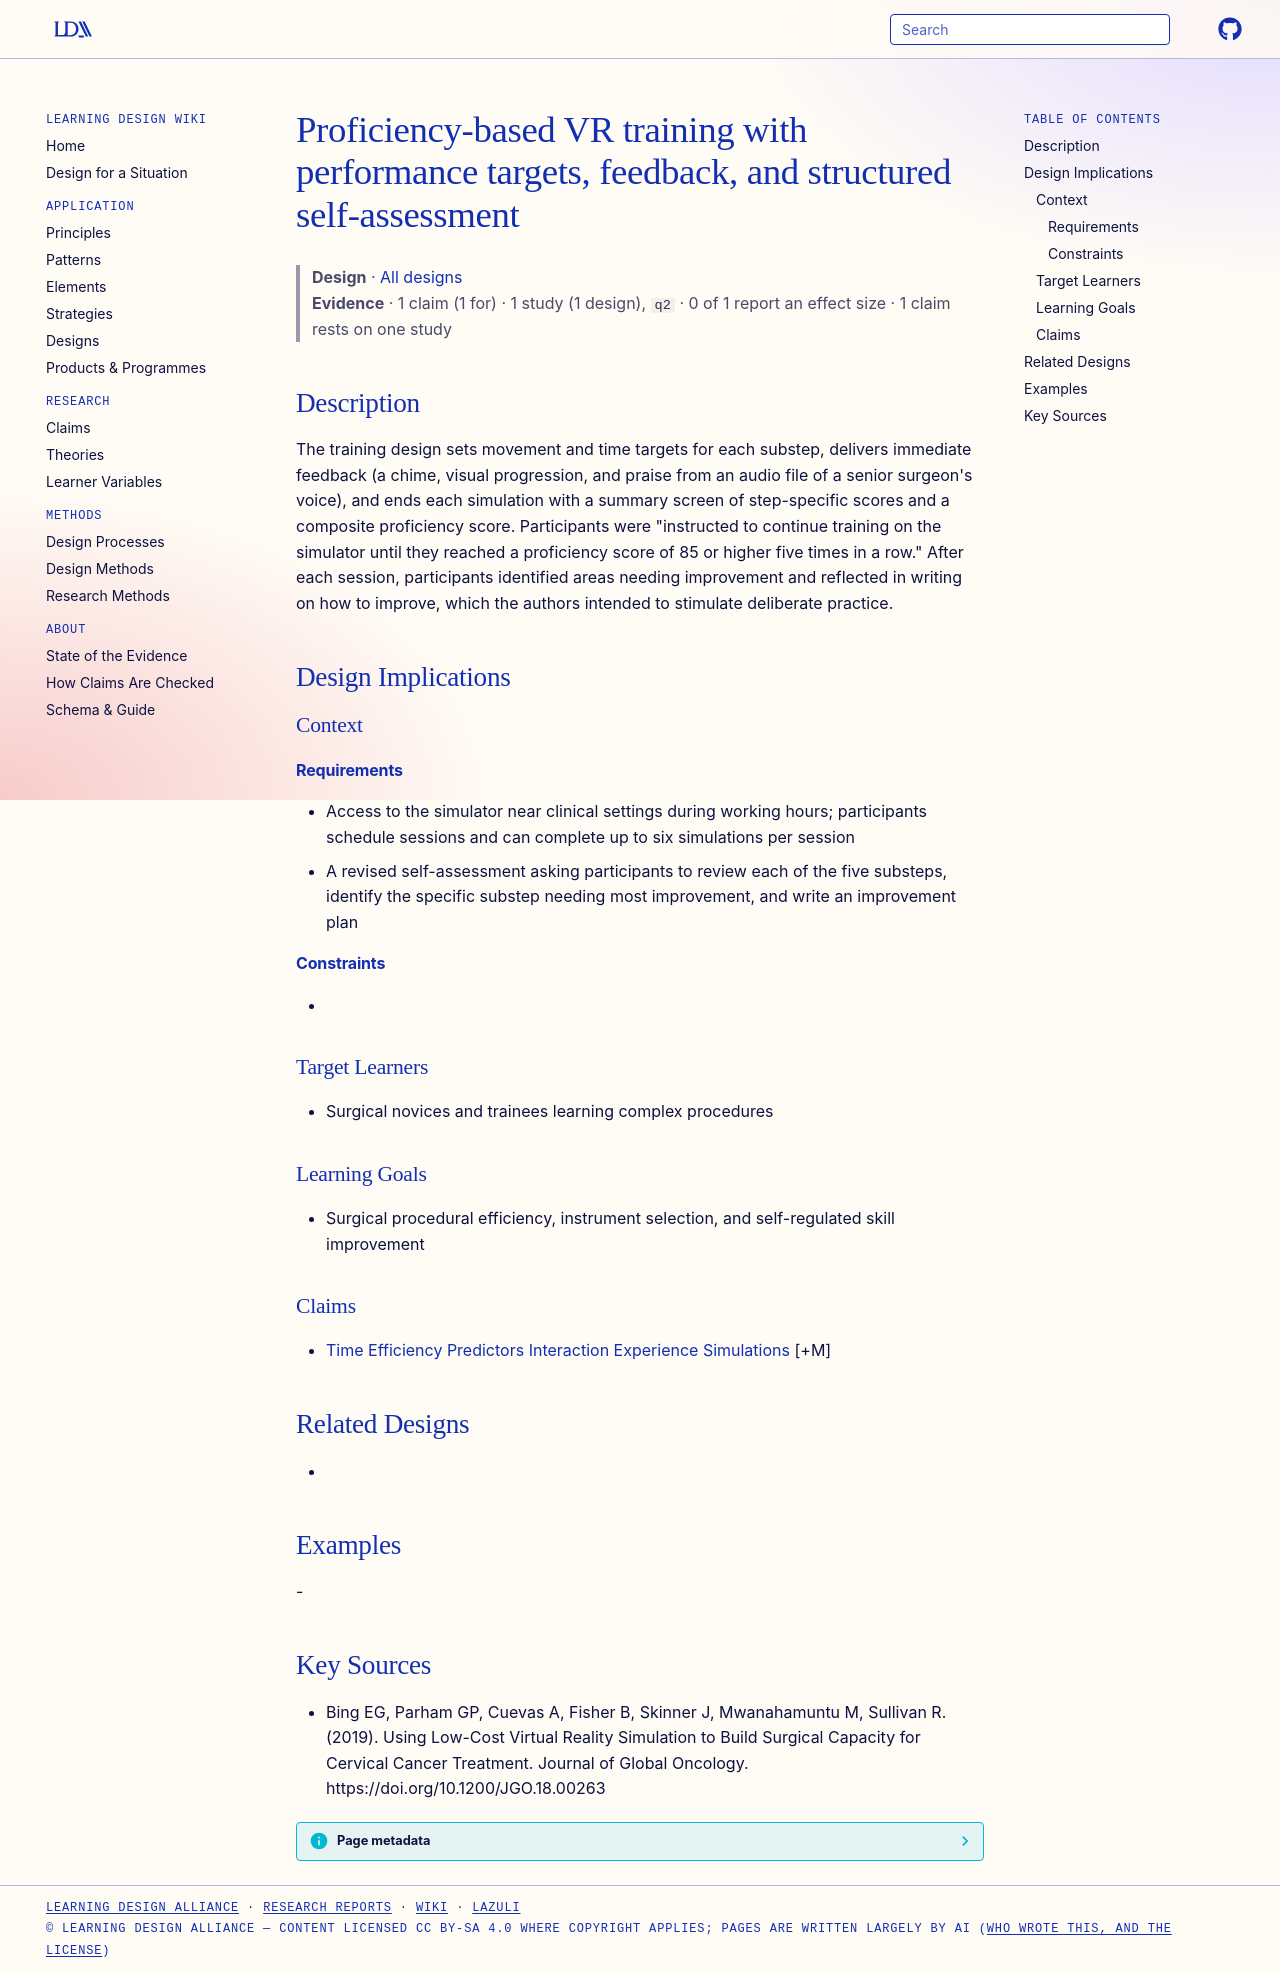

repository: Learning-Design-Alliance/learning-wiki · page: designs/proficiency-based-vr-training-feedback-self-assessment/index.html · generator: mkdocs

---
type: design
id: proficiency-based-vr-training-feedback-self-assessment
title: Proficiency-based VR training with performance targets, feedback, and structured self-assessment
description: "The training design sets movement and time targets for each substep, delivers immediate feedback (a chime, visual progression, and praise from an audio file of a senior surgeon's voice), and ends each simulation with..."
status: review
generated:
  by: "process:settle-candidates"
  at: 2026-11-08
sources:
  - id: bing-eg-2019
    resource: "https://doi.org/10.1200/JGO.18.00263"
    title: "Bing EG, Parham GP, Cuevas A, Fisher B, Skinner J, Mwanahamuntu M, Sullivan R. (2019). Using Low-Cost Virtual Reality Simulation to Build Surgical Capacity for Cervical Cancer Treatment. Journal of Global Oncology. https://doi.org/10.1200/JGO.18.00263"
    author: Bing EG, Parham GP, Cuevas A, Fisher B, Skinner J, Mwanahamuntu M, Sullivan R
---

# Proficiency-based VR training with performance targets, feedback, and structured self-assessment

> **Design** · [All designs](index.md)
> **Evidence** · 1 claim (1 for) · 1 study (1 design), `q2` · 0 of 1 report an effect size · 1 claim rests on one study

## Description
The training design sets movement and time targets for each substep, delivers immediate feedback (a chime, visual progression, and praise from an audio file of a senior surgeon's voice), and ends each simulation with a summary screen of step-specific scores and a composite proficiency score. Participants were "instructed to continue training on the simulator until they reached a proficiency score of 85 or higher five times in a row." After each session, participants identified areas needing improvement and reflected in writing on how to improve, which the authors intended to stimulate deliberate practice.

## Design Implications

### Context
#### Requirements
- Access to the simulator near clinical settings during working hours; participants schedule sessions and can complete up to six simulations per session
- A revised self-assessment asking participants to review each of the five substeps, identify the specific substep needing most improvement, and write an improvement plan
#### Constraints
- 

### Target Learners
- Surgical novices and trainees learning complex procedures

### Learning Goals
- Surgical procedural efficiency, instrument selection, and self-regulated skill improvement

### Claims
- [Time Efficiency Predictors Interaction Experience Simulations](../claims/time-efficiency-predictors-interaction-experience-simulations.md) [+M]

## Related Designs
- 

## Examples
-

## Key Sources
- Bing EG, Parham GP, Cuevas A, Fisher B, Skinner J, Mwanahamuntu M, Sullivan R. (2019). Using Low-Cost Virtual Reality Simulation to Build Surgical Capacity for Cervical Cancer Treatment. Journal of Global Oncology. https://doi.org/10.1200/JGO.18.00263
